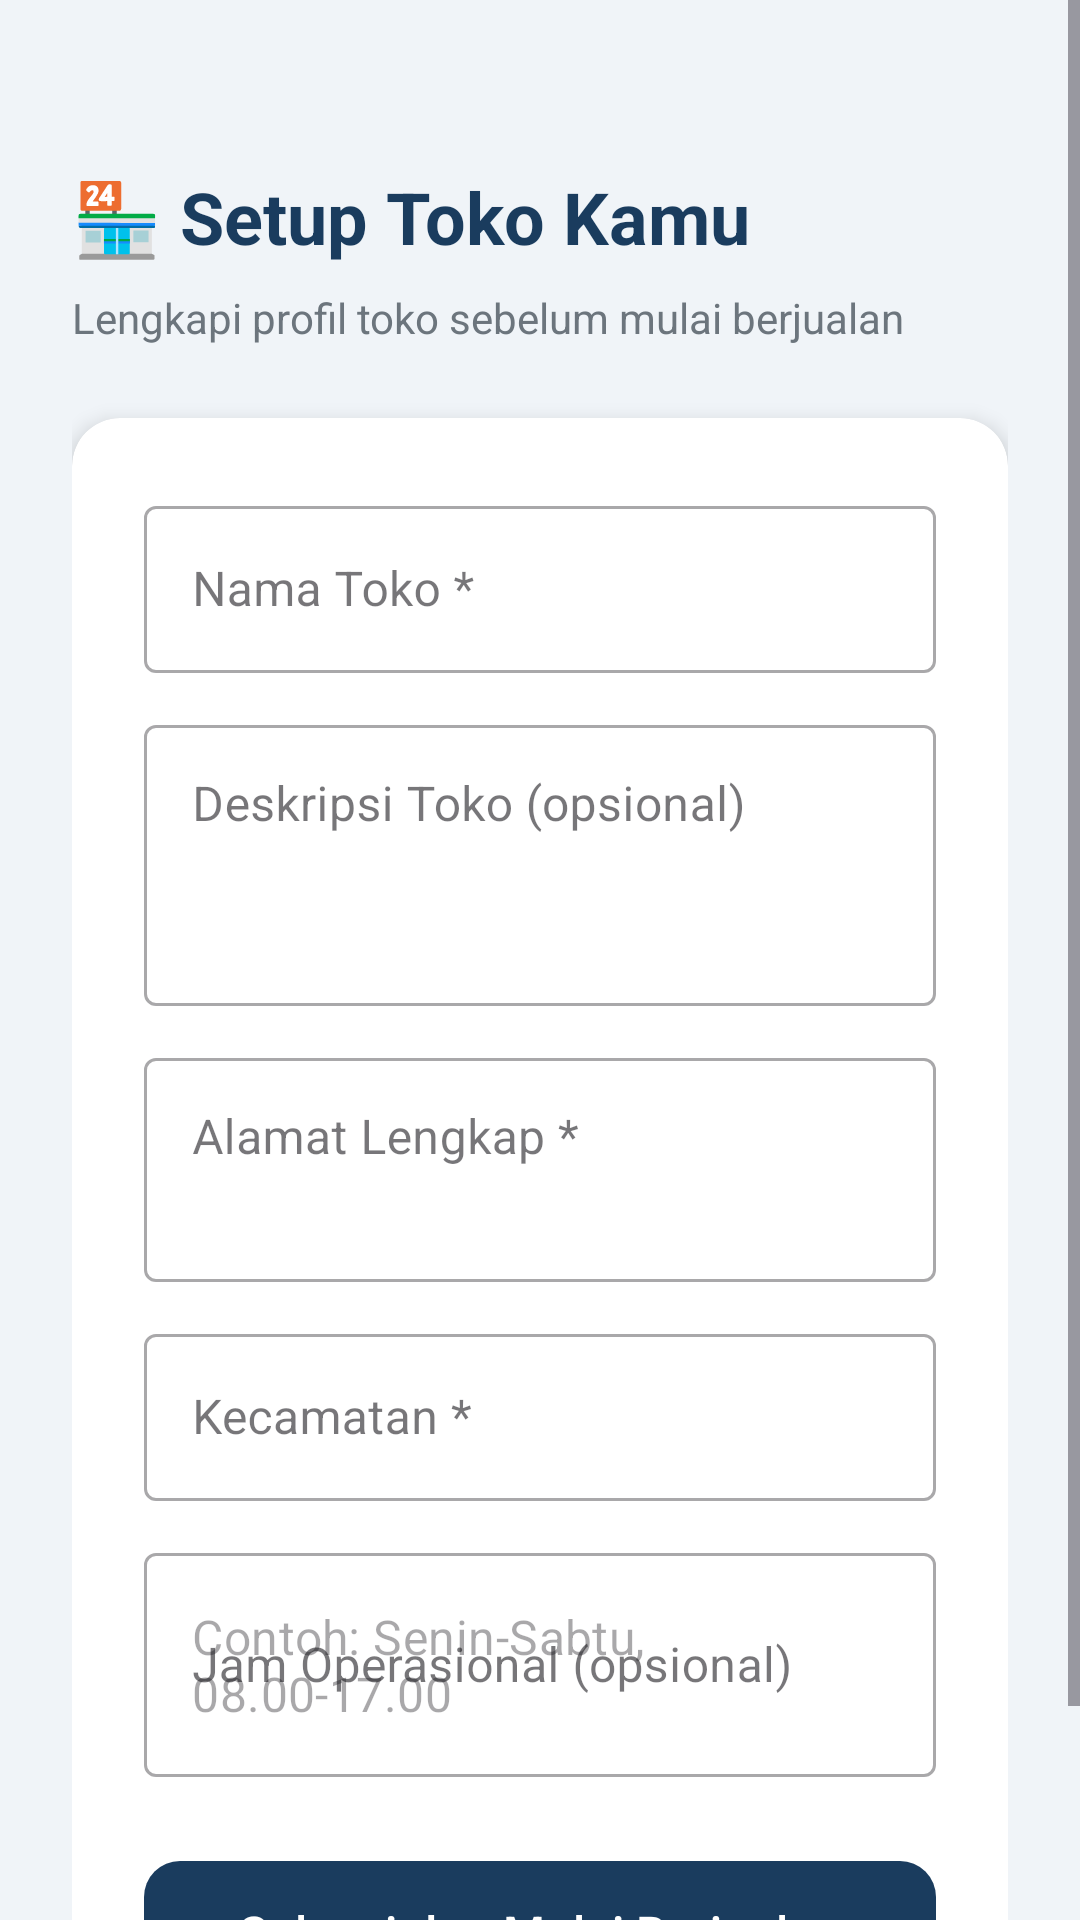

Reconstruct the res/layout file that produces this screen, plus the resources it refers to.
<!-- AndroidManifest.xml: application theme Theme.Kulaan -->
<!-- res/layout/fragment_store_setup.xml -->
<?xml version="1.0" encoding="utf-8"?>
<ScrollView xmlns:android="http://schemas.android.com/apk/res/android"
    xmlns:app="http://schemas.android.com/apk/res-auto"
    android:layout_width="match_parent"
    android:layout_height="match_parent"
    android:background="#F0F4F8">

    <LinearLayout
        android:layout_width="match_parent"
        android:layout_height="wrap_content"
        android:orientation="vertical"
        android:padding="24dp">

        <TextView
            android:layout_width="wrap_content"
            android:layout_height="wrap_content"
            android:text="🏪 Setup Toko Kamu"
            android:textSize="24sp"
            android:textStyle="bold"
            android:textColor="#1A3C5E"
            android:layout_marginTop="32dp"
            android:layout_marginBottom="8dp"/>

        <TextView
            android:layout_width="wrap_content"
            android:layout_height="wrap_content"
            android:text="Lengkapi profil toko sebelum mulai berjualan"
            android:textSize="14sp"
            android:textColor="#6C757D"
            android:layout_marginBottom="24dp"/>

        <androidx.cardview.widget.CardView
            android:layout_width="match_parent"
            android:layout_height="wrap_content"
            app:cardCornerRadius="16dp"
            app:cardElevation="4dp">

            <LinearLayout
                android:layout_width="match_parent"
                android:layout_height="wrap_content"
                android:orientation="vertical"
                android:padding="24dp">

                <com.google.android.material.textfield.TextInputLayout
                    android:layout_width="match_parent"
                    android:layout_height="wrap_content"
                    android:hint="Nama Toko *"
                    style="@style/Widget.MaterialComponents.TextInputLayout.OutlinedBox"
                    android:layout_marginBottom="12dp">
                    <com.google.android.material.textfield.TextInputEditText
                        android:id="@+id/et_store_name"
                        android:layout_width="match_parent"
                        android:layout_height="wrap_content"/>
                </com.google.android.material.textfield.TextInputLayout>

                <com.google.android.material.textfield.TextInputLayout
                    android:layout_width="match_parent"
                    android:layout_height="wrap_content"
                    android:hint="Deskripsi Toko (opsional)"
                    style="@style/Widget.MaterialComponents.TextInputLayout.OutlinedBox"
                    android:layout_marginBottom="12dp">
                    <com.google.android.material.textfield.TextInputEditText
                        android:id="@+id/et_description"
                        android:layout_width="match_parent"
                        android:layout_height="wrap_content"
                        android:minLines="3"
                        android:gravity="top"
                        android:inputType="textMultiLine"/>
                </com.google.android.material.textfield.TextInputLayout>

                <com.google.android.material.textfield.TextInputLayout
                    android:layout_width="match_parent"
                    android:layout_height="wrap_content"
                    android:hint="Alamat Lengkap *"
                    style="@style/Widget.MaterialComponents.TextInputLayout.OutlinedBox"
                    android:layout_marginBottom="12dp">
                    <com.google.android.material.textfield.TextInputEditText
                        android:id="@+id/et_address"
                        android:layout_width="match_parent"
                        android:layout_height="wrap_content"
                        android:inputType="textMultiLine"
                        android:minLines="2"
                        android:gravity="top"/>
                </com.google.android.material.textfield.TextInputLayout>

                <com.google.android.material.textfield.TextInputLayout
                    android:layout_width="match_parent"
                    android:layout_height="wrap_content"
                    android:hint="Kecamatan *"
                    style="@style/Widget.MaterialComponents.TextInputLayout.OutlinedBox"
                    android:layout_marginBottom="12dp">
                    <com.google.android.material.textfield.TextInputEditText
                        android:id="@+id/et_district"
                        android:layout_width="match_parent"
                        android:layout_height="wrap_content"/>
                </com.google.android.material.textfield.TextInputLayout>

                <com.google.android.material.textfield.TextInputLayout
                    android:layout_width="match_parent"
                    android:layout_height="wrap_content"
                    android:hint="Jam Operasional (opsional)"
                    style="@style/Widget.MaterialComponents.TextInputLayout.OutlinedBox"
                    android:layout_marginBottom="24dp">
                    <com.google.android.material.textfield.TextInputEditText
                        android:id="@+id/et_operating_hours"
                        android:layout_width="match_parent"
                        android:layout_height="wrap_content"
                        android:hint="Contoh: Senin-Sabtu, 08.00-17.00"/>
                </com.google.android.material.textfield.TextInputLayout>

                <com.google.android.material.button.MaterialButton
                    android:id="@+id/btn_setup"
                    android:layout_width="match_parent"
                    android:layout_height="56dp"
                    android:text="Selesai dan Mulai Berjualan"
                    android:textSize="16sp"
                    app:backgroundTint="#1A3C5E"
                    app:cornerRadius="12dp"/>

                <ProgressBar
                    android:id="@+id/progress_bar"
                    android:layout_width="wrap_content"
                    android:layout_height="wrap_content"
                    android:layout_gravity="center"
                    android:visibility="gone"
                    android:layout_marginTop="12dp"/>

            </LinearLayout>
        </androidx.cardview.widget.CardView>

    </LinearLayout>
</ScrollView>
<!-- resources referenced by this layout -->
<resources>
  <style name="Theme.Kulaan" parent="Base.Theme.Kulaan" />
  <style name="Base.Theme.Kulaan" parent="Theme.Material3.DayNight.NoActionBar">
          
          
      </style>
</resources>
